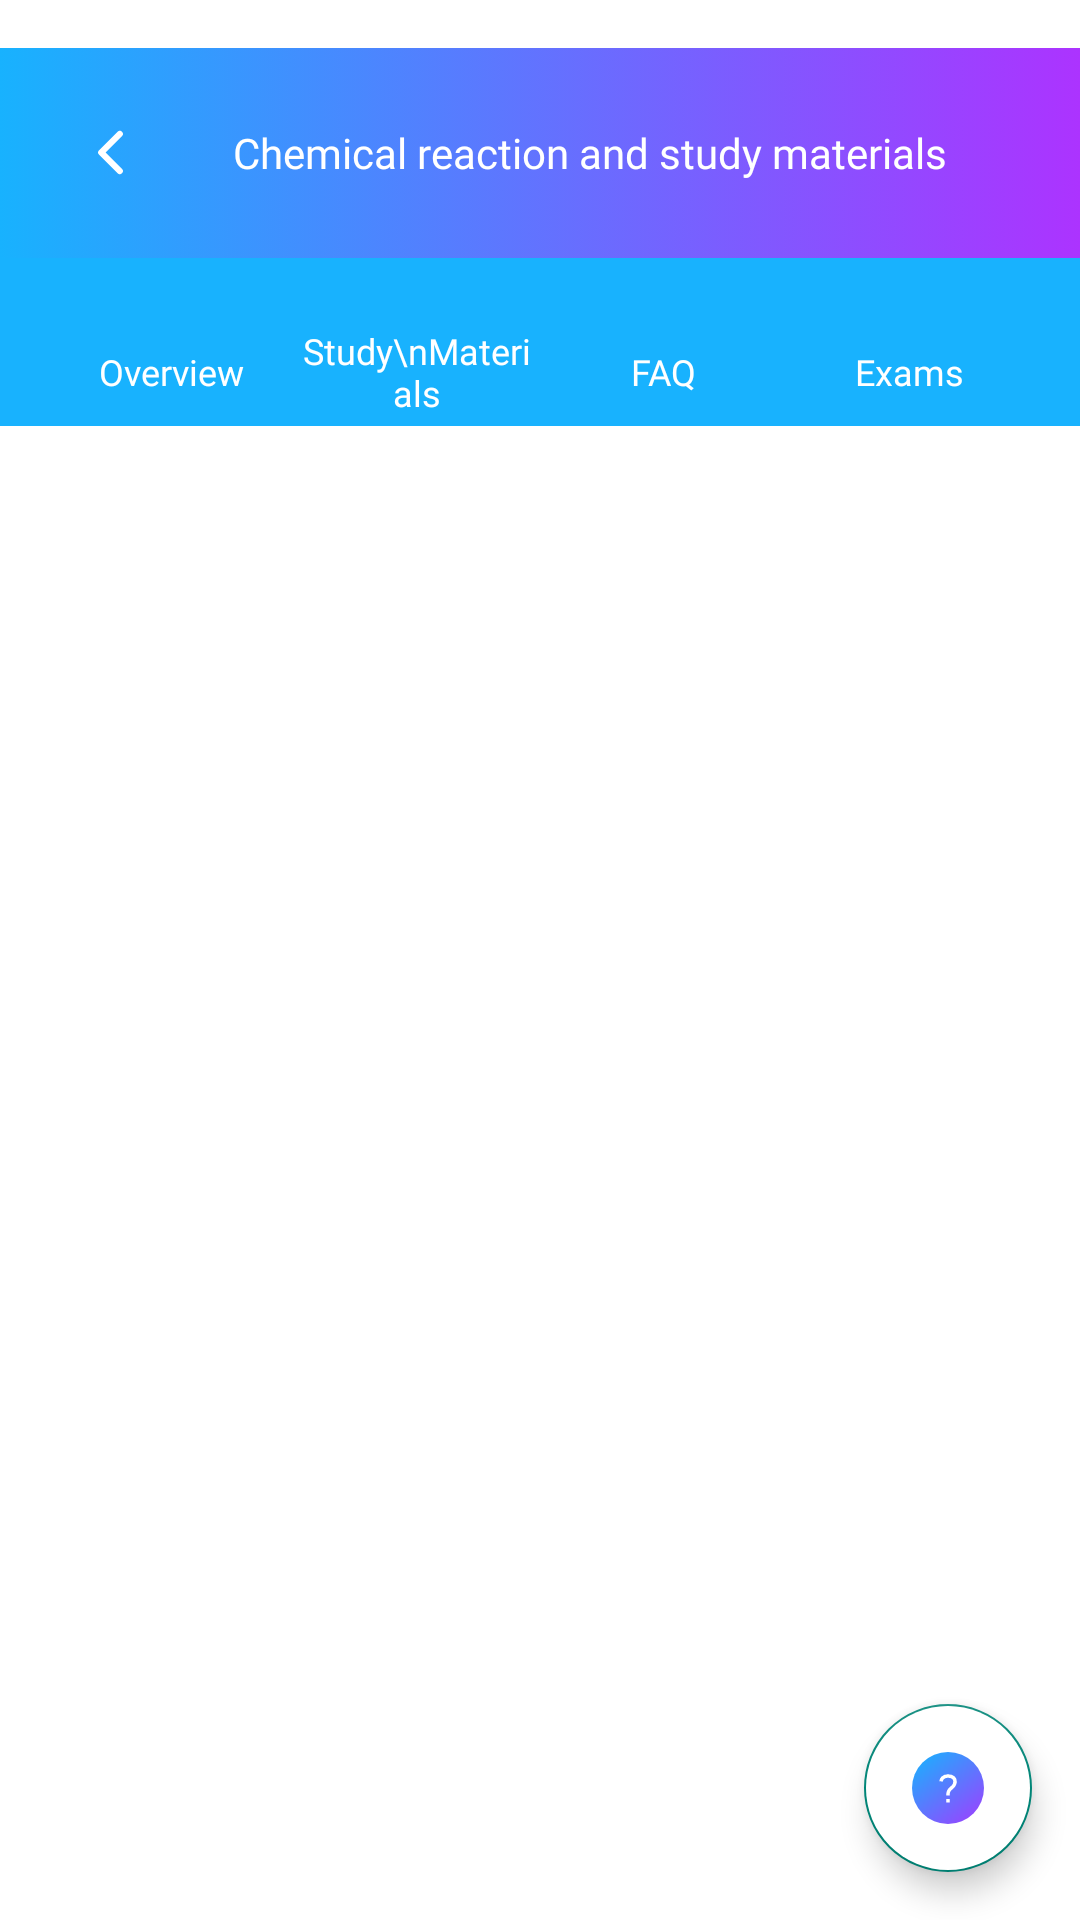

Here is an Android app screen rendered from its layout file. Give the layout XML and the strings, colors and styles it references.
<!-- AndroidManifest.xml: application theme AppTheme -->
<!-- res/layout/activity_chapters_main_tabs_view.xml -->
<RelativeLayout xmlns:android="http://schemas.android.com/apk/res/android"
    xmlns:app="http://schemas.android.com/apk/res-auto"
    android:layout_width="match_parent"
    android:layout_height="match_parent"
    android:background="@color/white"
    android:orientation="vertical">

    <androidx.core.widget.NestedScrollView
        android:layout_width="match_parent"
        android:layout_height="match_parent">

        <androidx.appcompat.widget.LinearLayoutCompat
            android:layout_width="match_parent"
            android:layout_height="match_parent"
            android:orientation="vertical">

            <androidx.appcompat.widget.LinearLayoutCompat
                android:id="@+id/headerLay"
                android:layout_width="match_parent"
                android:layout_height="70dp"
                android:layout_marginTop="16dp"
                android:background="@drawable/rect_bg_gradient_bg"
                android:gravity="center"
                android:orientation="horizontal"
                android:weightSum="2">

                <ImageView
                    android:id="@+id/back_imv"
                    android:layout_width="0dp"
                    android:layout_height="wrap_content"
                    android:layout_marginLeft="16dp"
                    android:layout_weight=".2"
                    android:scaleType="fitStart"
                    app:srcCompat="@drawable/ic_back_arrow"
                    app:tint="@color/white" />

                <TextView
                    android:id="@+id/chapter_title_tv"
                    android:layout_width="0dp"
                    android:layout_height="wrap_content"
                    android:layout_marginRight="16dp"
                    android:layout_weight="1.7"
                    android:fontFamily="@font/poppins_medium"
                    android:gravity="center"
                    android:text="Chemical reaction and study materials"
                    android:textColor="@color/white"
                    android:textSize="14dp"
                    android:textStyle="normal" />


            </androidx.appcompat.widget.LinearLayoutCompat>

            //video view

            <RelativeLayout
                android:id="@+id/trim_container"
                android:layout_width="match_parent"
                android:layout_height="wrap_content">
                

                <com.aplus.edu.utils.ScalableVideoView
                    android:id="@+id/videovvv"
                    android:layout_width="match_parent"
                    android:layout_height="230dp"
                    android:visibility="gone" />


                
            </RelativeLayout>

            //tab views

            <androidx.appcompat.widget.LinearLayoutCompat
                android:id="@+id/subHeaderLay"
                android:layout_width="match_parent"
                android:layout_height="56dp"
                android:background="@color/title_bacground"
                android:gravity="center"
                android:orientation="horizontal"
                android:weightSum="4">

                <TextView
                    android:id="@+id/overview_tv"
                    android:layout_width="0dp"
                    android:layout_height="40dp"
                    android:layout_marginLeft="16dp"
                    android:layout_marginTop="10dp"
                    android:layout_weight="1"
                    android:fontFamily="@font/poppins_regular"
                    android:gravity="center"
                    android:text="Overview"
                    android:textColor="@color/white"
                    android:textSize="12sp"
                    android:textStyle="normal" />

                <TextView
                    android:id="@+id/studymaterials_tv"
                    android:layout_width="0dp"
                    android:layout_height="40dp"
                    android:layout_marginTop="10dp"
                    android:layout_weight="1"
                    android:fontFamily="@font/poppins_regular"
                    android:gravity="center"
                    android:text="Study\nMaterials"
                    android:textColor="@color/white"

                    android:textSize="12sp"
                    android:textStyle="normal" />

                <TextView
                    android:id="@+id/faq_tv"
                    android:layout_width="0dp"
                    android:layout_height="40dp"
                    android:layout_marginTop="10dp"
                    android:layout_weight="1"
                    android:fontFamily="@font/poppins_regular"
                    android:gravity="center"
                    android:text="FAQ"
                    android:textColor="@color/white"
                    android:textSize="12sp"
                    android:textStyle="normal" />

                <TextView
                    android:id="@+id/exam_tv"
                    android:layout_width="0dp"
                    android:layout_height="40dp"
                    android:layout_marginTop="10dp"
                    android:layout_marginRight="16dp"
                    android:layout_weight="1"
                    android:fontFamily="@font/poppins_regular"
                    android:gravity="center"
                    android:text="Exams"
                    android:textColor="@color/white"
                    android:textSize="12sp"
                    android:textStyle="normal" />

            </androidx.appcompat.widget.LinearLayoutCompat>


            <androidx.appcompat.widget.LinearLayoutCompat
                android:id="@+id/over_linear"
                android:layout_width="match_parent"
                android:layout_height="wrap_content"
                android:layout_marginTop="10dp">

                <TextView
                    android:id="@+id/overvw_tv"
                    android:layout_width="match_parent"
                    android:layout_height="wrap_content"
                    android:layout_marginLeft="16dp"
                    android:layout_marginRight="16dp"
                    android:fontFamily="@font/poppins_regular"
                    android:gravity="left"
                    android:text=""
                    android:textColor="@color/heading_color"
                    android:textSize="14sp"
                    android:textStyle="normal" />
            </androidx.appcompat.widget.LinearLayoutCompat>

            <LinearLayout
                android:id="@+id/study_materials_Linear"
                android:layout_width="match_parent"
                android:layout_height="wrap_content"
                android:layout_marginTop="10dp"
                android:background="#fff"
                android:orientation="vertical"
                android:visibility="gone">

                <androidx.recyclerview.widget.RecyclerView
                    android:id="@+id/study_materials_recycler_view"
                    android:layout_width="match_parent"
                    android:layout_height="wrap_content"
                    android:layout_marginLeft="16dp"
                    android:layout_marginRight="16dp"
                    android:layout_marginBottom="10dp">

                </androidx.recyclerview.widget.RecyclerView>

            </LinearLayout>

            <LinearLayout
                android:id="@+id/faqsLinear"
                android:layout_width="match_parent"
                android:layout_height="wrap_content"
                android:layout_marginTop="10dp"
                android:background="#fff"
                android:orientation="vertical"
                android:visibility="gone">

                <androidx.recyclerview.widget.RecyclerView
                    android:id="@+id/faqs_recycler_view"
                    android:layout_width="match_parent"
                    android:layout_height="wrap_content"
                    android:layout_marginLeft="16dp"
                    android:layout_marginRight="16dp"
                    android:layout_marginBottom="10dp">

                </androidx.recyclerview.widget.RecyclerView>

            </LinearLayout>

            <LinearLayout
                android:id="@+id/examsLinear"
                android:layout_width="match_parent"
                android:layout_height="wrap_content"
                android:layout_marginTop="10dp"
                android:background="#fff"
                android:orientation="vertical"
                android:visibility="gone">

                <androidx.recyclerview.widget.RecyclerView
                    android:id="@+id/exams_recycler_view"
                    android:layout_width="match_parent"
                    android:layout_height="wrap_content"
                    android:layout_marginLeft="16dp"
                    android:layout_marginRight="16dp"
                    android:layout_marginBottom="10dp">

                </androidx.recyclerview.widget.RecyclerView>

            </LinearLayout>

        </androidx.appcompat.widget.LinearLayoutCompat>
    </androidx.core.widget.NestedScrollView>

    <com.google.android.material.floatingactionbutton.FloatingActionButton
        android:id="@+id/askadoubtfaqs"
        android:layout_width="wrap_content"
        android:layout_height="wrap_content"
        android:layout_alignParentEnd="true"
        android:layout_alignParentBottom="true"
        android:layout_gravity="end|bottom"
        android:layout_marginStart="16dp"
        android:layout_marginTop="16dp"
        android:layout_marginEnd="16dp"
        android:layout_marginBottom="16dp"
        android:background="@android:color/transparent"
        android:backgroundTint="@color/white"
        android:scaleType="fitCenter"
        app:fabCustomSize="56dp"
        app:fabSize="normal"
        app:rippleColor="@color/white"
        app:srcCompat="@drawable/ic_help" />
</RelativeLayout>
<!-- resources referenced by this layout -->
<resources>
  <color name="heading_color">#141414</color>
  <color name="title_bacground">#18B2FE</color>
  <color name="white">#FFFFFFFF</color>
  <!-- drawable ic_back_arrow (drawable) -->
  <vector xmlns:android="http://schemas.android.com/apk/res/android"
      android:width="25dp"
      android:height="25dp"
      android:viewportWidth="25"
      android:viewportHeight="25">
    <path
        android:pathData="M10.863,12.497 L16.325,7.041a1.031,1.031 0,0 0,-1.461 -1.456l-6.186,6.182a1.029,1.029 0,0 0,-0.03 1.422l6.212,6.225a1.031,1.031 0,0 0,1.461 -1.456Z"
        android:fillColor="#141414"/>
  </vector>
  <!-- drawable ic_help (drawable) -->
  <vector xmlns:android="http://schemas.android.com/apk/res/android"
      xmlns:aapt="http://schemas.android.com/aapt"
      android:width="158dp"
      android:height="158dp"
      android:viewportWidth="58"
      android:viewportHeight="58">
    <path
        android:pathData="M29,29m-29,0a29,29 0,1 1,58 0a29,29 0,1 1,-58 0">
      <aapt:attr name="android:fillColor">
        <gradient 
            android:startY="-1.412323E-15"
            android:startX="5.278"
            android:endY="64.728"
            android:endX="58"
            android:type="linear">
          <item android:offset="0" android:color="#FF18B2FE"/>
          <item android:offset="1" android:color="#FFAC33FF"/>
        </gradient>
      </aapt:attr>
    </path>
    <path
        android:pathData="M28.985,18A7.308,7.308 0,0 0,23.668 19.866,6.171 6.171,0 0,0 22,23.486l2.828,0.368A3.427,3.427 0,0 1,25.7 21.9a4.2,4.2 0,0 1,3.28 -1.075,4.989 4.989,0 0,1 3.45,0.961 2.364,2.364 0,0 1,0.792 1.866c0,2.347 -0.961,3 -2.375,4.242a8.06,8.06 0,0 0,-3.28 6.363v0.707L30.4,34.964L30.4,34.26c0,-2.347 0.877,-3 2.291,-4.242s3.365,-3.054 3.365,-6.363a5.433,5.433 0,0 0,-1.668 -3.987A7.816,7.816 0,0 0,28.985 18ZM27.571,37.8v2.828L30.4,40.628L30.4,37.8Z"
        android:fillColor="#fff"/>
  </vector>
  <!-- drawable rect_bg_gradient_bg (drawable) -->
  <?xml version="1.0" encoding="utf-8"?>
  <selector xmlns:android="http://schemas.android.com/apk/res/android">
  
      <item>
          <shape android:layout_width="match_parent">
              <corners android:bottomLeftRadius="0dp" android:bottomRightRadius="0dp" android:topLeftRadius="0dp" android:topRightRadius="0dp" />
  
              <gradient android:angle="0" android:centerColor="#18B2FE" android:centerX="0" android:centerY="3" android:endColor="#AC33FF"  android:type="linear"
  
                  />
          </shape>
      </item>
  
  </selector>
  <style name="AppTheme" parent="Theme.AppCompat.Light.DarkActionBar">
          
          
      </style>
</resources>
